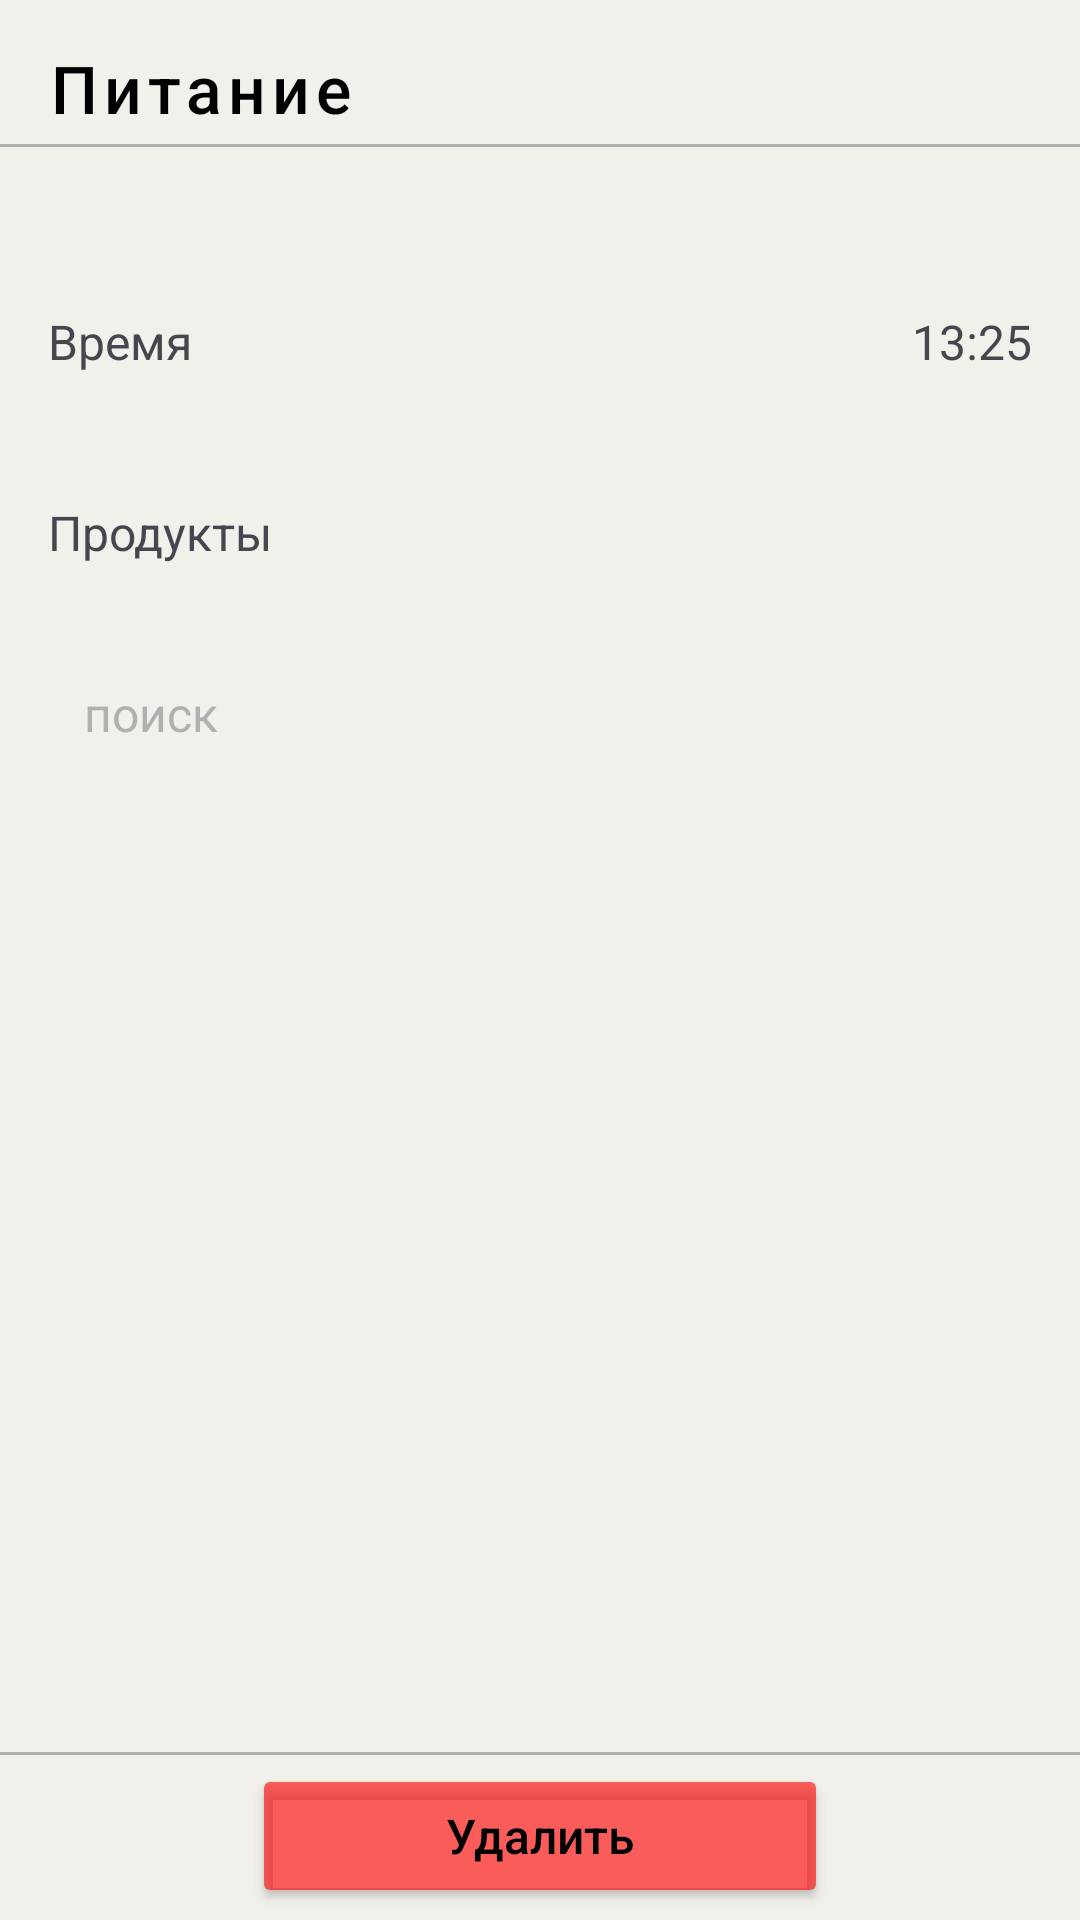

Here is an Android app screen rendered from its layout file. Give the layout XML and the strings, colors and styles it references.
<!-- AndroidManifest.xml: application theme Theme.LightWeight -->
<!-- res/layout/activity_check_eating.xml -->
<?xml version="1.0" encoding="utf-8"?>
<androidx.constraintlayout.widget.ConstraintLayout xmlns:android="http://schemas.android.com/apk/res/android"
    xmlns:app="http://schemas.android.com/apk/res-auto"
    xmlns:tools="http://schemas.android.com/tools"
    android:layout_width="match_parent"
    android:layout_height="match_parent"
    tools:context=".AddEatingActivity"
    android:background="@color/white">
    <Button
        android:id="@+id/backbutton"
        android:layout_width="wrap_content"
        android:layout_height="48dp"
        app:layout_constraintTop_toTopOf="parent"
        app:layout_constraintStart_toStartOf="parent"
        style="@style/BackButtonStyle"
        android:text="Питание"
        android:textAllCaps="false"
        android:textColor="@color/black"
        android:textSize="22dp"
        android:gravity="bottom"
        />
    <View
        android:id="@+id/grayline"
        android:layout_width="match_parent"
        android:layout_height="1dp"
        app:layout_constraintTop_toBottomOf="@id/backbutton"
        android:background="@color/gray"/>
    <androidx.constraintlayout.widget.Guideline
        android:id="@+id/leftGuideline"
        android:layout_width="wrap_content"
        android:layout_height="wrap_content"
        android:orientation="vertical"
        app:layout_constraintGuide_begin="16dp"/>
    <androidx.constraintlayout.widget.Guideline
        android:id="@+id/roghtGuideline"
        android:layout_width="wrap_content"
        android:layout_height="wrap_content"
        android:orientation="vertical"
        app:layout_constraintGuide_end="16dp"/>

    <TextView
        android:id="@+id/textTime"
        android:layout_width="wrap_content"
        android:layout_height="wrap_content"
        android:text="Время"
        app:layout_constraintStart_toStartOf="@id/leftGuideline"
        app:layout_constraintTop_toBottomOf="@id/grayline"
        android:layout_marginTop="54dp"
        android:textSize="16dp"/>
    <TextView
        android:layout_width="wrap_content"
        android:layout_height="wrap_content"
        app:layout_constraintEnd_toEndOf="@id/roghtGuideline"
        app:layout_constraintTop_toTopOf="@id/textTime"
        android:textSize="16dp"
        android:text="13:25"/>

    <TextView
        android:id="@+id/textFood"
        android:layout_width="wrap_content"
        android:layout_height="wrap_content"
        android:text="Продукты"
        app:layout_constraintStart_toStartOf="@id/leftGuideline"
        app:layout_constraintTop_toBottomOf="@id/textTime"
        android:textSize="16dp"
        android:layout_marginTop="42dp"
        />

    <EditText
        android:id="@+id/imputEditText"
        style="@style/SearchEditText"
        android:layout_weight="1"
        android:background="@drawable/shape"
        android:drawableLeft="@drawable/search_icon"
        android:hint="поиск"
        android:inputType="text"
        android:maxLines="1"
        android:textColor="@color/black"
        tools:ignore="TouchTargetSizeCheck"
        android:imeOptions="actionDone"
        android:singleLine="true"
        app:layout_constraintStart_toStartOf="@id/leftGuideline"
        app:layout_constraintEnd_toEndOf="@id/roghtGuideline"
        app:layout_constraintTop_toBottomOf="@id/textFood"
        android:layout_marginTop="30dp"/>
    <androidx.recyclerview.widget.RecyclerView
        android:layout_width="0dp"
        android:layout_height="0dp"
        app:layout_constraintStart_toStartOf="@id/leftGuideline"
        app:layout_constraintEnd_toEndOf="@id/roghtGuideline"
        app:layout_constraintTop_toBottomOf="@id/imputEditText"
        app:layout_constraintBottom_toTopOf="@id/bottomGuideline"
        android:layout_marginTop="16dp"
        tools:listitem="@layout/food_position_item"
        android:layout_marginBottom="12dp"/>
    <androidx.constraintlayout.widget.Guideline
        android:id="@+id/bottomGuideline"
        android:layout_width="wrap_content"
        android:layout_height="wrap_content"
        android:orientation="horizontal"
        app:layout_constraintGuide_end="56dp"/>
    <View
        android:id="@+id/grayline2"
        android:layout_width="match_parent"
        android:layout_height="1dp"
        app:layout_constraintTop_toBottomOf="@id/bottomGuideline"
        android:background="@color/gray"/>
    <Button
        android:id="@+id/buttonDelete"
        android:layout_width="0dp"
        android:layout_height="wrap_content"
        app:layout_constraintStart_toStartOf="@id/leftGuideline"
        app:layout_constraintEnd_toEndOf="@id/roghtGuideline"
        app:layout_constraintTop_toBottomOf="@id/bottomGuideline"
        app:layout_constraintBottom_toBottomOf="parent"
        android:layout_marginHorizontal="68dp"
        style="@style/addEatingBigButton"
        android:backgroundTint="@color/red62"
        android:text="Удалить"
        />




</androidx.constraintlayout.widget.ConstraintLayout>
<!-- res/layout/food_position_item.xml (included above) -->
<?xml version="1.0" encoding="utf-8"?>
<androidx.constraintlayout.widget.ConstraintLayout xmlns:android="http://schemas.android.com/apk/res/android"
    xmlns:tools="http://schemas.android.com/tools"
    android:layout_width="match_parent"
    android:layout_height="85dp"
    xmlns:app="http://schemas.android.com/apk/res-auto"
    android:background="@drawable/shape_position_item_food"
    android:orientation="horizontal"

    >
    <TextView
        android:layout_marginStart="8dp"
        android:id="@+id/nameItem"
        android:layout_width="wrap_content"
        android:layout_height="wrap_content"
        android:text="Огурец"
        android:layout_marginTop="10dp"
        app:layout_constraintTop_toTopOf="parent"
        app:layout_constraintStart_toStartOf="parent"
        android:textColor="@color/black"
        />
    <TextView
        android:id="@+id/textkbju"
        android:layout_width="wrap_content"
        android:layout_height="wrap_content"
        android:text="КБЖУ"
        android:layout_marginEnd="10dp"
        android:layout_marginStart="8dp"
        android:textColor="@color/black"
        app:layout_constraintStart_toStartOf="parent"
        app:layout_constraintTop_toBottomOf="@id/nameItem"
        />
    <TextView
        android:id="@+id/fooditemcal"
        android:layout_width="wrap_content"
        android:layout_height="wrap_content"
        android:text="77"
        app:layout_constraintStart_toEndOf="@id/textkbju"
        android:layout_marginTop="10dp"
        app:layout_constraintBaseline_toBaselineOf="@id/textkbju"
        android:layout_marginStart="30dp"
        android:textColor="@color/black"
        />
    <TextView
        android:id="@+id/slesh1"
        android:layout_width="wrap_content"
        android:layout_height="wrap_content"
        android:text="/"
        app:layout_constraintStart_toEndOf="@id/fooditemcal"
        app:layout_constraintBaseline_toBaselineOf="@id/textkbju"
        android:textColor="@color/black"

        />
    <TextView
    android:id="@+id/fooditemproteins"
    android:layout_width="wrap_content"
    android:layout_height="wrap_content"
    android:text="17"
        app:layout_constraintStart_toEndOf="@id/slesh1"
        app:layout_constraintBaseline_toBaselineOf="@id/textkbju"
        android:textColor="@color/black"
    />
    <TextView
    android:id="@+id/slesh2"
    android:layout_width="wrap_content"
    android:layout_height="wrap_content"
    android:text="/"
        app:layout_constraintStart_toEndOf="@id/fooditemproteins"
        app:layout_constraintBaseline_toBaselineOf="@id/textkbju"
        android:textColor="@color/black"
    />
    <TextView
    android:id="@+id/fooditemfats"
    android:layout_width="wrap_content"
    android:layout_height="wrap_content"
    android:text="2"
        app:layout_constraintStart_toEndOf="@id/slesh2"
        app:layout_constraintBaseline_toBaselineOf="@id/textkbju"
        android:textColor="@color/black"

    />
    <TextView
    android:id="@+id/slesh3"
    android:layout_width="wrap_content"
    android:layout_height="wrap_content"
    android:text="/"
        android:textColor="@color/black"
        app:layout_constraintStart_toEndOf="@id/fooditemfats"
        app:layout_constraintBaseline_toBaselineOf="@id/textkbju"
    />
    <TextView
    android:id="@+id/fooditemcarbs"
    android:layout_width="wrap_content"
    android:layout_height="wrap_content"
    android:text="0,09"
    android:layout_marginEnd="100dp"
        app:layout_constraintStart_toEndOf="@id/slesh3"
        app:layout_constraintBaseline_toBaselineOf="@id/textkbju"
        android:textColor="@color/black"
    />

    <com.google.android.material.textfield.TextInputEditText
        android:id="@+id/saveGramm"
        android:layout_width="0dp"
        android:layout_height="30dp"
        android:textColorHint="@color/gray"
        android:hint="Введите количество грамм"
        android:background="@drawable/input_edit_text_field"
        tools:ignore="SpeakableTextPresentCheck,TouchTargetSizeCheck"
        app:layout_constraintEnd_toEndOf="parent"
        app:layout_constraintStart_toStartOf="parent"
        app:layout_constraintBottom_toBottomOf="parent"
        android:textColor="@color/black"
        android:inputType="number"
        android:singleLine="true"

        >

    </com.google.android.material.textfield.TextInputEditText>
    <TextView
        android:id="@+id/gramms"
        android:text="100 г"
        android:layout_width="0dp"
        android:layout_height="wrap_content"
        app:layout_constraintEnd_toEndOf="parent"
        app:layout_constraintStart_toStartOf="parent"
        app:layout_constraintBottom_toBottomOf="parent"
        android:layout_marginBottom="10dp"
        android:layout_marginStart="8dp"
        android:textColor="@color/black"
        android:visibility="gone"

        />

    <ImageView
        android:id="@+id/save"
        android:layout_width="wrap_content"
        android:layout_height="wrap_content"
        android:src="@drawable/baseline_done_24"
        android:layout_gravity="end|center_vertical"
        android:layout_marginEnd="10dp"
        app:layout_constraintEnd_toEndOf="parent"
        app:layout_constraintTop_toTopOf="parent"
        android:layout_marginTop="15dp"


        />
    <ImageView
        android:id="@+id/delete"
        android:layout_width="wrap_content"
        android:layout_height="wrap_content"
        android:src="@drawable/baseline_clear_24"
        android:layout_gravity="end|center_vertical"
        android:layout_marginEnd="10dp"
        android:visibility="gone"
        app:layout_constraintEnd_toEndOf="parent"
        app:layout_constraintTop_toTopOf="parent"
        android:layout_marginTop="15dp"

        />
</androidx.constraintlayout.widget.ConstraintLayout>
<!-- resources referenced by this layout -->
<resources>
  <color name="black">#FF000000</color>
  <color name="gray">#B0B0B0</color>
  <color name="red62">#9EFF0303</color>
  <color name="white">#F2F0EB</color>
  <!-- drawable baseline_clear_24 (drawable) -->
  <vector android:height="24dp" android:tint="#FF0303"
      android:viewportHeight="24" android:viewportWidth="24"
      android:width="24dp" xmlns:android="http://schemas.android.com/apk/res/android">
      <path android:fillColor="#FF0303" android:pathData="M19,6.41L17.59,5 12,10.59 6.41,5 5,6.41 10.59,12 5,17.59 6.41,19 12,13.41 17.59,19 19,17.59 13.41,12z"/>
  </vector>
  <!-- drawable input_edit_text_field (drawable) -->
  <?xml version="1.0" encoding="utf-8"?>
  <shape xmlns:android="http://schemas.android.com/apk/res/android">
      <solid android:color="@color/white"/>
      <stroke android:width="2dp"
          android:color="@color/black"/>
      <padding android:left="2dp"
          android:top="2dp"
          android:right="2dp"
          android:bottom="2dp"/>
      <corners android:radius="8dp" />
  </shape>
  <!-- drawable shape_position_item_food (drawable) -->
  <?xml version="1.0" encoding="utf-8"?>
  <shape xmlns:android="http://schemas.android.com/apk/res/android">
  
      <solid android:color="@color/green62"/>
      <stroke android:width="2dp"
          android:color="@color/gray"/>
      <padding android:left="2dp"
          android:top="2dp"
          android:right="2dp"
          android:bottom="2dp"/>
      <corners android:radius="12dp" />
  </shape>
  <style name="BackButtonStyle" parent="Widget.MaterialComponents.Button">
          <item name="android:stateListAnimator">@null</item>
          <item name="android:layout_width">48dp</item>
          <item name="android:layout_height">48dp</item>
          <item name="icon">@drawable/baseline_arrow_back_ios_new_24</item>
          <item name="android:text">_</item>
          <item name="iconTint">@color/black</item>
          <item name="backgroundTint">@color/white</item>
      </style>
  <style name="SearchEditText">
          <item name="android:layout_width">0dp</item>
          <item name="android:layout_height">wrap_content</item>
          <item name="android:textSize">16dp</item>
          <item name="android:textColorHint">@color/gray</item>
          <item name="android:paddingLeft">12dp</item>
          <item name="android:paddingVertical">8.5dp</item>
          <item name="android:drawablePadding">8dp</item>
          <item name="drawableTint">@color/gray</item>
      </style>
  <style name="addEatingBigButton">
          <item name="cornerRadius">8dp</item>
          <item name="textAllCaps">false</item>
          <item name="android:textSize">16dp</item>
          <item name="android:textColor">@color/black</item>
      </style>
  <style name="Theme.LightWeight" parent="Base.Theme.LightWeight" />
  <color name="green62">#9E20BF55</color>
  <style name="Base.Theme.LightWeight" parent="Theme.Material3.DayNight.NoActionBar">
          
          
      </style>
</resources>
